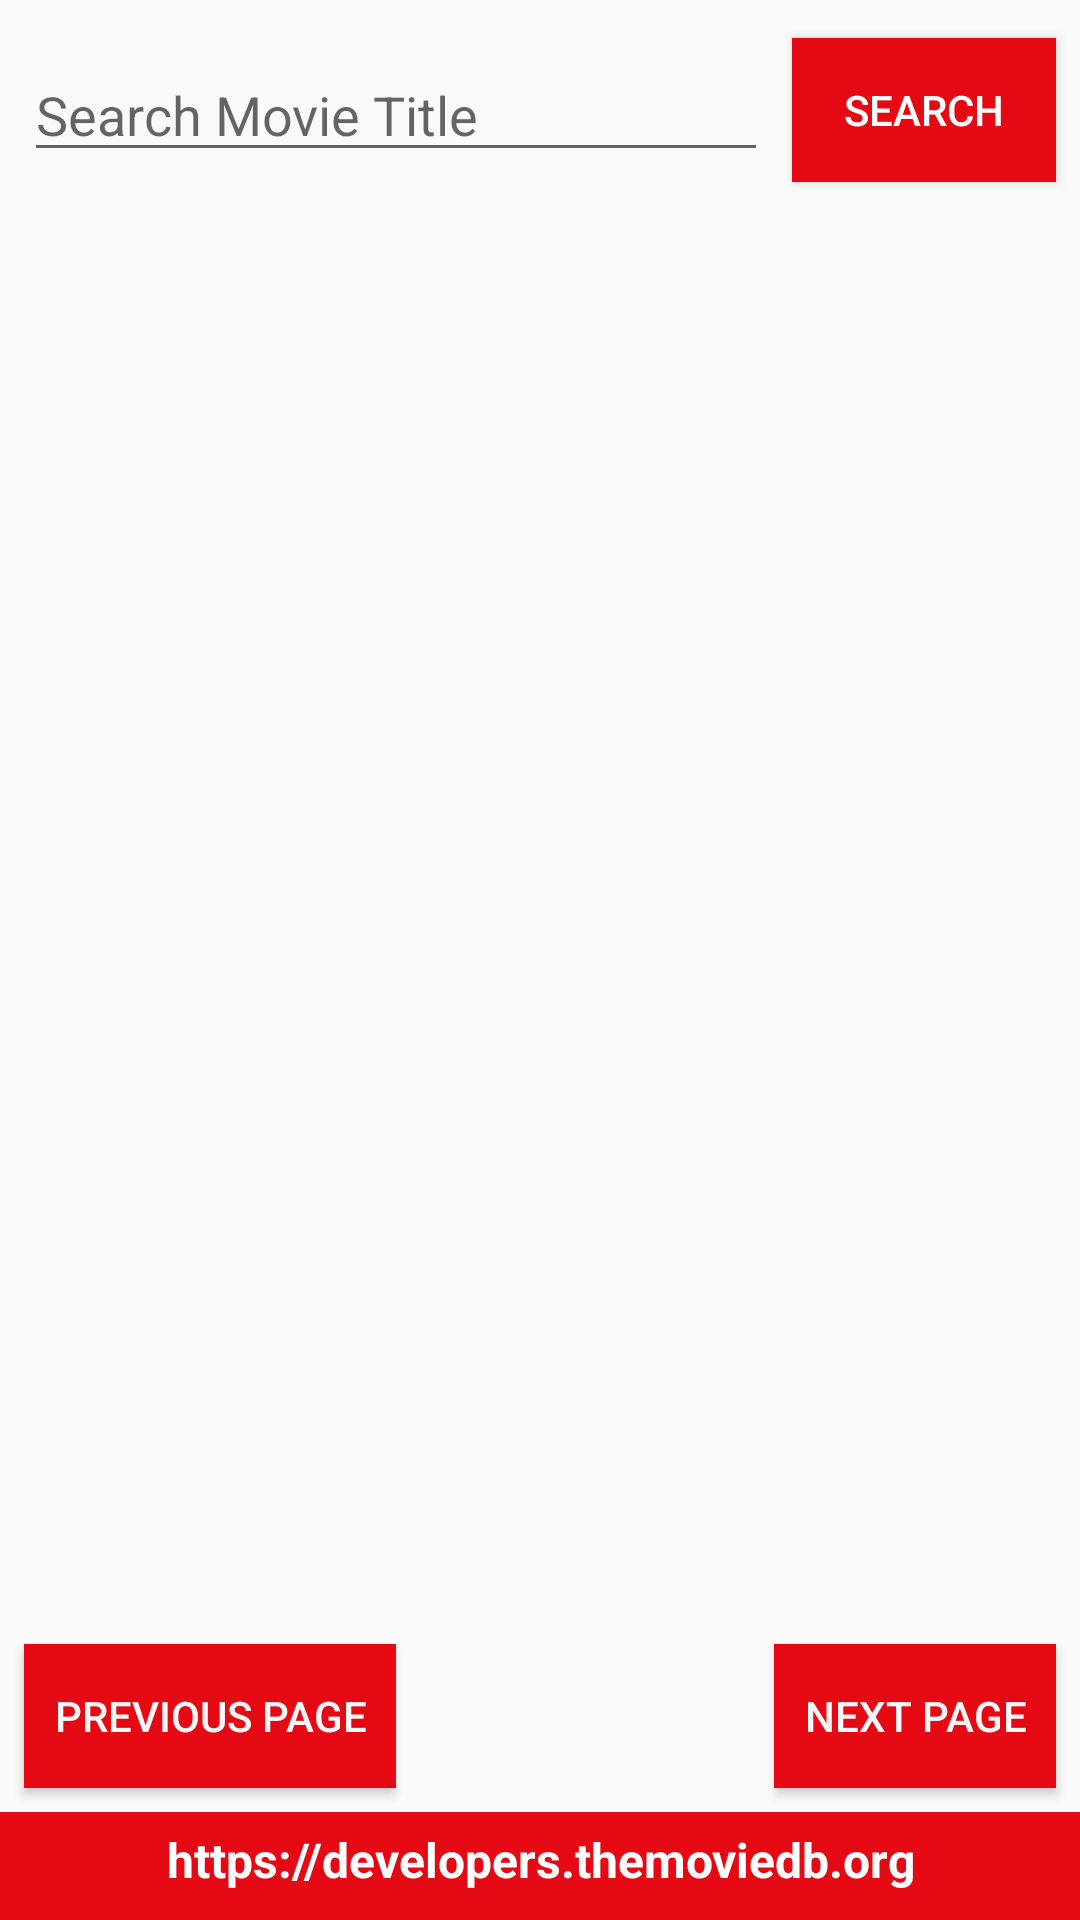

Android layout source for this screen:
<!-- AndroidManifest.xml: application theme AppTheme -->
<!-- res/layout/fragment_search.xml -->
<?xml version="1.0" encoding="utf-8"?>
<android.support.constraint.ConstraintLayout xmlns:android="http://schemas.android.com/apk/res/android"
    xmlns:app="http://schemas.android.com/apk/res-auto"
    xmlns:tools="http://schemas.android.com/tools"
    android:layout_width="match_parent"
    android:layout_height="match_parent"
    tools:context=".fragments.SearchFragment">



    <TextView
        android:id="@+id/footer"
        android:layout_width="0dp"
        android:layout_height="36dp"
        android:background="@color/colorPrimary"
        android:paddingTop="5dp"
        android:text="@string/appWebsite"
        android:textAlignment="center"
        android:textColor="@color/colorFontWhite"
        android:textSize="16sp"
        android:textStyle="bold"
        app:layout_constraintBottom_toBottomOf="parent"
        app:layout_constraintEnd_toEndOf="parent"
        app:layout_constraintHorizontal_bias="0.0"
        app:layout_constraintStart_toStartOf="parent" />


    <EditText
        android:id="@+id/searchView"
        android:layout_width="0dp"
        android:layout_height="wrap_content"
        android:layout_marginEnd="8dp"
        android:layout_marginStart="8dp"
        android:layout_marginTop="16dp"
        android:hint="Search Movie Title"
        android:inputType="text"
        app:layout_constraintEnd_toStartOf="@+id/searchBtn"
        app:layout_constraintStart_toStartOf="parent"
        app:layout_constraintTop_toTopOf="parent" />

    <Button
        android:id="@+id/searchBtn"
        android:layout_width="wrap_content"
        android:layout_height="wrap_content"
        android:layout_marginEnd="8dp"
        android:text="search"
        android:textColor="#fff"
        android:background="@color/colorPrimaryDark"
        app:layout_constraintBottom_toBottomOf="@+id/searchView"
        app:layout_constraintEnd_toEndOf="parent"
        app:layout_constraintTop_toTopOf="@+id/searchView" />

    <android.support.v7.widget.RecyclerView
        android:id="@+id/searchRecycler"
        android:layout_width="0dp"
        android:layout_height="0dp"
        android:layout_marginBottom="8dp"
        android:layout_marginEnd="8dp"
        android:layout_marginStart="8dp"
        android:layout_marginTop="8dp"
        app:layout_constraintBottom_toTopOf="@+id/nextPage"
        app:layout_constraintEnd_toEndOf="parent"
        app:layout_constraintStart_toStartOf="parent"
        app:layout_constraintTop_toBottomOf="@+id/searchView" />

    <Button
        android:id="@+id/prevPage"
        android:layout_width="wrap_content"
        android:layout_height="wrap_content"
        android:layout_marginBottom="8dp"
        android:layout_marginStart="8dp"
        android:text="Previous Page"
        android:background="@color/colorCardShadow"
        android:textColor="@color/colorFontOffWhite"
        android:padding="10dp"
        app:layout_constraintBottom_toTopOf="@+id/footer"
        app:layout_constraintStart_toStartOf="parent" />

    <Button
        android:id="@+id/nextPage"
        android:layout_width="wrap_content"
        android:layout_height="wrap_content"
        android:layout_marginBottom="8dp"
        android:layout_marginEnd="8dp"
        android:text="Next Page"
        android:background="@color/colorCardShadow"
        android:textColor="@color/colorFontOffWhite"
        android:padding="10dp"
        app:layout_constraintBottom_toTopOf="@+id/footer"
        app:layout_constraintEnd_toEndOf="parent" />

</android.support.constraint.ConstraintLayout>
<!-- resources referenced by this layout -->
<resources>
  <color name="colorCardShadow">#E50914</color>
  <color name="colorFontOffWhite">#f7f7f7</color>
  <color name="colorFontWhite">#ffffff</color>
  <color name="colorPrimary">#E50914</color>
  <color name="colorPrimaryDark">#E50914</color>
  <string name="appWebsite">https://developers.themoviedb.org</string>
  <style name="AppTheme" parent="Theme.AppCompat.Light.DarkActionBar">
          
          <item name="colorPrimary">@color/colorPrimary</item>
          <item name="colorPrimaryDark">@color/colorPrimaryDark</item>
          <item name="colorAccent">@color/colorAccent</item>
      </style>
  <color name="colorAccent">#D81B60</color>
</resources>
